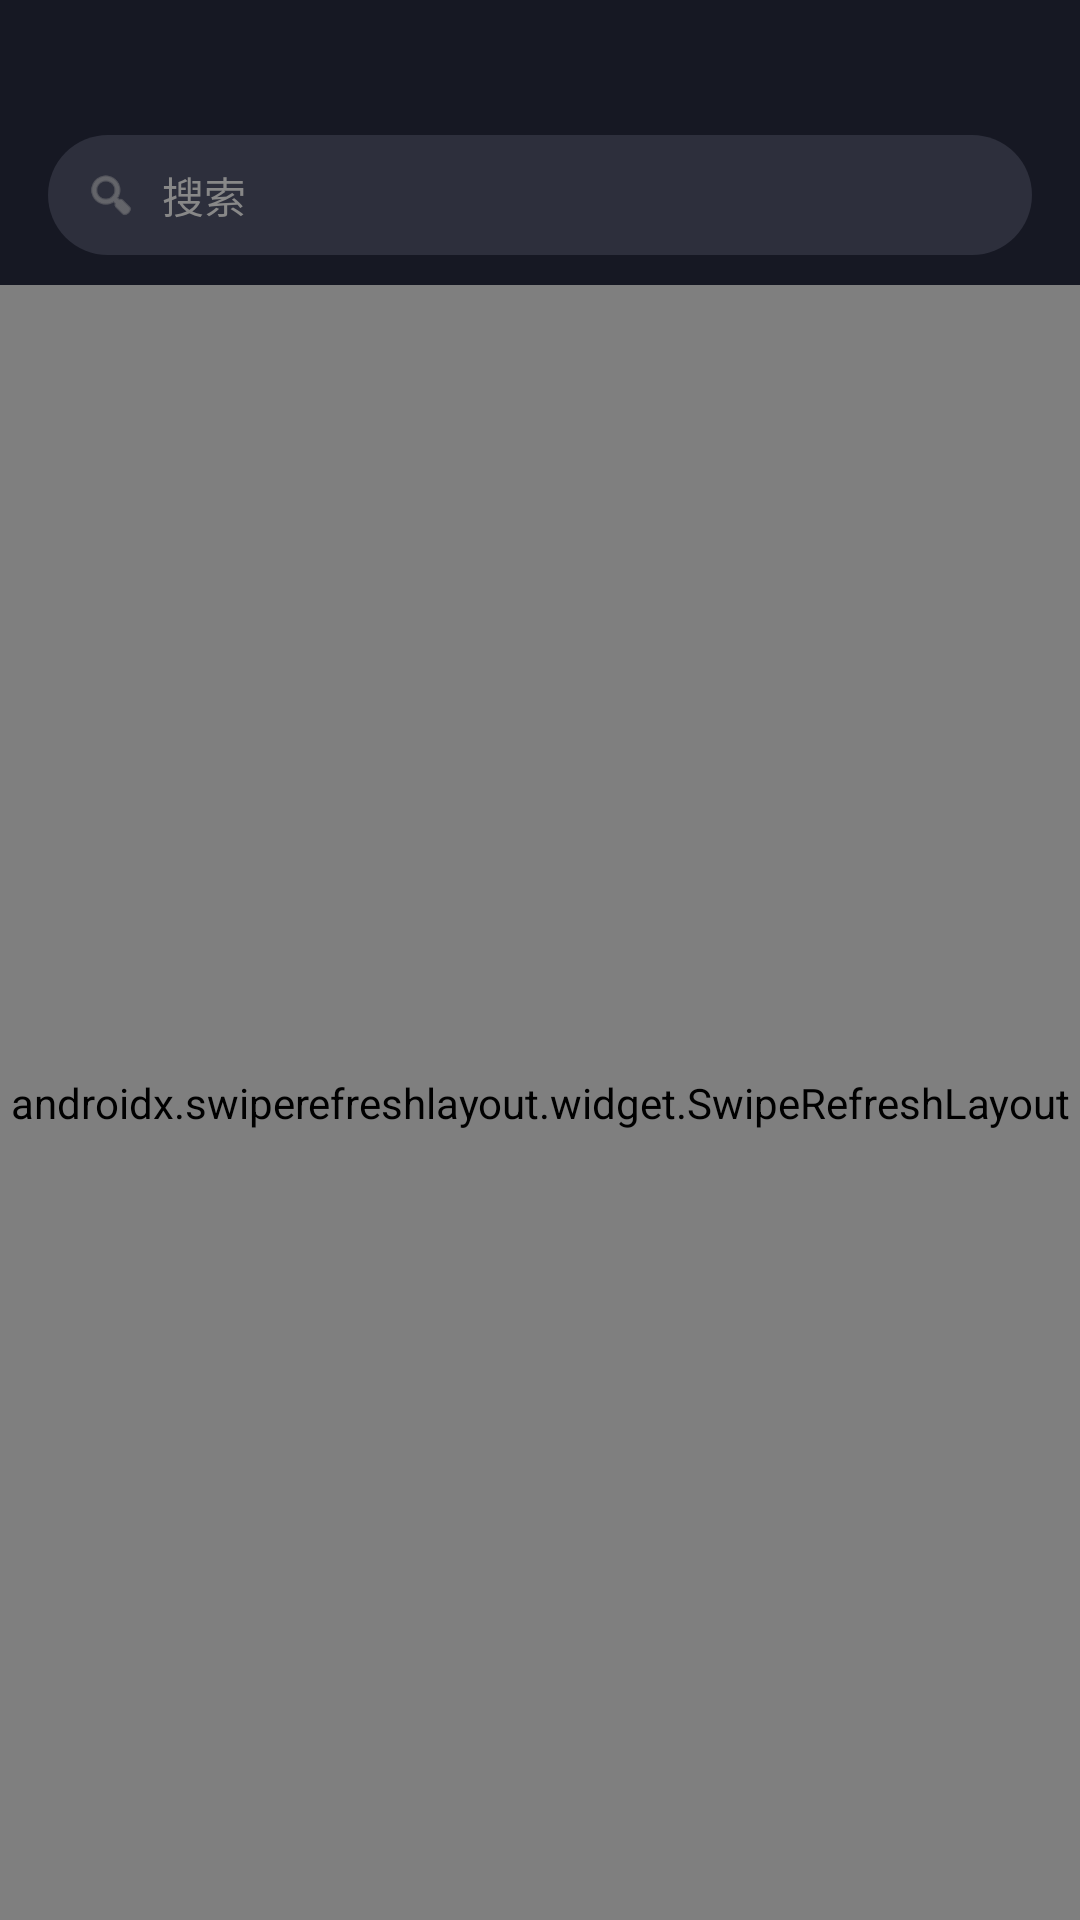

Produce the Android XML layout that renders to this screen, including the resource entries it uses.
<!-- AndroidManifest.xml: application theme Theme.MyDouyin -->
<!-- res/layout/activity_main.xml -->
<?xml version="1.0" encoding="utf-8"?>
<androidx.constraintlayout.widget.ConstraintLayout xmlns:android="http://schemas.android.com/apk/res/android"
    xmlns:app="http://schemas.android.com/apk/res-auto"
    xmlns:tools="http://schemas.android.com/tools"
    android:layout_width="match_parent"
    android:layout_height="match_parent"
    android:background="#161823"
    tools:context=".view.MainActivity">

    <androidx.cardview.widget.CardView
        android:id="@+id/card_notification"
        android:layout_width="match_parent"
        android:layout_height="wrap_content"
        android:layout_marginStart="12dp"
        android:layout_marginEnd="12dp"
        android:layout_marginTop="55dp"
        android:visibility="gone"
        app:cardBackgroundColor="#333333"
        app:cardCornerRadius="16dp"
        app:cardElevation="10dp"
        app:layout_constraintTop_toTopOf="parent"
        app:layout_constraintStart_toStartOf="parent"
        app:layout_constraintEnd_toEndOf="parent">

        <LinearLayout
            android:layout_width="match_parent"
            android:layout_height="wrap_content"
            android:padding="16dp"
            android:gravity="center_vertical"
            android:orientation="horizontal">

            <ImageView
                android:id="@+id/iv_notify_avatar"
                android:layout_width="40dp"
                android:layout_height="40dp"
                android:src="@android:drawable/sym_def_app_icon" />

            <LinearLayout
                android:layout_width="0dp"
                android:layout_height="wrap_content"
                android:layout_weight="1"
                android:layout_marginStart="12dp"
                android:orientation="vertical">

                <TextView
                    android:id="@+id/tv_notify_title"
                    android:layout_width="wrap_content"
                    android:layout_height="wrap_content"
                    tools:text="新消息：张三"
                    android:textColor="#FFFFFF"
                    android:textStyle="bold"
                    android:textSize="14sp" />

                <TextView
                    android:id="@+id/tv_notify_content"
                    android:layout_width="wrap_content"
                    android:layout_height="wrap_content"
                    tools:text="今晚去吃火锅吗？"
                    android:textColor="#CCCCCC"
                    android:textSize="12sp"
                    android:maxLines="1"
                    android:ellipsize="end"
                    android:layout_marginTop="2dp"/>
            </LinearLayout>
        </LinearLayout>
    </androidx.cardview.widget.CardView>

    <androidx.constraintlayout.widget.ConstraintLayout
        android:id="@+id/layout_search"
        android:layout_width="match_parent"
        android:layout_height="wrap_content"
        android:paddingStart="16dp"
        android:paddingEnd="16dp"
        android:paddingTop="10dp"
        android:paddingBottom="10dp"
        android:layout_marginTop="35dp"
        android:background="#161823"
        app:layout_constraintTop_toTopOf="parent"
        app:layout_constraintStart_toStartOf="parent"
        app:layout_constraintEnd_toEndOf="parent">

        <LinearLayout
            android:layout_width="match_parent"
            android:layout_height="40dp"
            android:background="@drawable/bg_search_input"
            android:orientation="horizontal"
            android:gravity="center_vertical"
            android:paddingStart="12dp"
            android:paddingEnd="12dp"
            app:layout_constraintTop_toTopOf="parent"
            app:layout_constraintBottom_toBottomOf="parent">

            <ImageView
                android:layout_width="18dp"
                android:layout_height="18dp"
                android:src="@android:drawable/ic_menu_search"
                app:tint="#888888"/>

            <EditText
                android:id="@+id/et_search"
                android:layout_width="match_parent"
                android:layout_height="match_parent"
                android:background="@null"
                android:hint="搜索"
                android:textColor="#FFFFFF"
                android:textColorHint="#888888"
                android:textSize="14sp"
                android:layout_marginStart="8dp"
                android:maxLines="1"
                android:singleLine="true"
                android:imeOptions="actionSearch"/>
        </LinearLayout>
    </androidx.constraintlayout.widget.ConstraintLayout>

    <androidx.swiperefreshlayout.widget.SwipeRefreshLayout
        android:id="@+id/srl_refresh"
        android:layout_width="match_parent"
        android:layout_height="0dp"
        app:layout_constraintTop_toBottomOf="@id/layout_search"
        app:layout_constraintBottom_toBottomOf="parent"
        app:layout_constraintStart_toStartOf="parent"
        app:layout_constraintEnd_toEndOf="parent">

        <androidx.recyclerview.widget.RecyclerView
            android:id="@+id/rv_message_list"
            android:layout_width="match_parent"
            android:layout_height="match_parent"
            tools:listitem="@layout/item_message" />

    </androidx.swiperefreshlayout.widget.SwipeRefreshLayout>

    <FrameLayout
        android:id="@+id/layout_skeleton"
        android:layout_width="match_parent"
        android:layout_height="0dp"
        android:visibility="gone"
        android:background="#161823"
        app:layout_constraintTop_toBottomOf="@id/layout_search"
        app:layout_constraintBottom_toTopOf="@id/pb_load_more"
        app:layout_constraintStart_toStartOf="parent"
        app:layout_constraintEnd_toEndOf="parent">

        <LinearLayout
            android:layout_width="match_parent"
            android:layout_height="match_parent"
            android:orientation="vertical">
            <include layout="@layout/item_skeleton" />
            <include layout="@layout/item_skeleton" />
            <include layout="@layout/item_skeleton" />
            <include layout="@layout/item_skeleton" />
            <include layout="@layout/item_skeleton" />
            <include layout="@layout/item_skeleton" />
            <include layout="@layout/item_skeleton" />
            <include layout="@layout/item_skeleton" />
        </LinearLayout>

        <ProgressBar
            android:layout_width="50dp"
            android:layout_height="50dp"
            android:layout_gravity="bottom|center_horizontal"
            android:layout_marginBottom="50dp"
            android:indeterminateTint="#FE2C55" />

    </FrameLayout>

    <LinearLayout
        android:id="@+id/layout_error"
        android:layout_width="match_parent"
        android:layout_height="0dp"
        android:orientation="vertical"
        android:gravity="center"
        android:visibility="gone"
        android:background="#161823"
        app:layout_constraintTop_toBottomOf="@id/layout_search"
        app:layout_constraintBottom_toBottomOf="parent"
        app:layout_constraintStart_toStartOf="parent"
        app:layout_constraintEnd_toEndOf="parent">

        <ImageView
            android:layout_width="100dp"
            android:layout_height="100dp"
            android:src="@android:drawable/ic_delete"
            app:tint="#666666" />

        <TextView
            android:layout_width="wrap_content"
            android:layout_height="wrap_content"
            android:text="网络连接失败"
            android:textColor="#888888"
            android:textSize="16sp"
            android:layout_marginTop="16dp"/>

        <Button
            android:id="@+id/btn_retry"
            android:layout_width="wrap_content"
            android:layout_height="40dp"
            android:text="点击重试"
            android:textColor="#FFFFFF"
            android:backgroundTint="#FE2C55"
            android:layout_marginTop="24dp"/>
    </LinearLayout>

    <ProgressBar
        android:id="@+id/pb_load_more"
        android:layout_width="30dp"
        android:layout_height="30dp"
        android:layout_marginBottom="8dp"
        android:visibility="gone"
        app:layout_constraintBottom_toBottomOf="parent"
        app:layout_constraintEnd_toEndOf="parent"
        app:layout_constraintStart_toStartOf="parent" />

    <TextView
        android:id="@+id/tv_no_more_data"
        android:layout_width="wrap_content"
        android:layout_height="wrap_content"
        android:text="暂时没有更多了"
        android:visibility="gone"
        app:layout_constraintBottom_toBottomOf="parent"
        app:layout_constraintEnd_toEndOf="parent"
        app:layout_constraintStart_toStartOf="parent" />

</androidx.constraintlayout.widget.ConstraintLayout>
<!-- res/layout/item_message.xml (included above) -->
<?xml version="1.0" encoding="utf-8"?>
<androidx.constraintlayout.widget.ConstraintLayout xmlns:android="http://schemas.android.com/apk/res/android"
    xmlns:app="http://schemas.android.com/apk/res-auto"
    xmlns:tools="http://schemas.android.com/tools"
    android:layout_width="match_parent"
    android:layout_height="wrap_content"
    android:padding="16dp"
    android:background="?attr/selectableItemBackground">
    <ImageView
        android:id="@+id/iv_avatar"
        android:layout_width="50dp"
        android:layout_height="50dp"
        android:src="@android:drawable/sym_def_app_icon"
        app:layout_constraintStart_toStartOf="parent"
        app:layout_constraintTop_toTopOf="parent"
        app:layout_constraintBottom_toBottomOf="parent" />

    <TextView
        android:id="@+id/tv_badge"
        android:layout_width="wrap_content"
        android:layout_height="wrap_content"
        android:background="#FF0000"
        android:paddingStart="4dp"
        android:paddingEnd="4dp"
        android:textColor="#FFFFFF"
        android:textSize="10sp"
        android:visibility="gone"
        app:layout_constraintCircle="@id/iv_avatar"
        app:layout_constraintCircleAngle="45"
        app:layout_constraintCircleRadius="25dp"
        tools:ignore="MissingConstraints"
        tools:layout_editor_absoluteX="371dp"
        tools:layout_editor_absoluteY="65dp"
        tools:text="1"
        tools:visibility="visible" />

    <TextView
        android:id="@+id/tv_nickname"
        android:layout_width="0dp"
        android:layout_height="wrap_content"
        android:text="抖音小助手"
        android:textColor="#FFFFFF"
        android:textSize="16sp"
        android:textStyle="bold"
        android:layout_marginStart="12dp"
        app:layout_constraintStart_toEndOf="@id/iv_avatar"
        app:layout_constraintTop_toTopOf="@id/iv_avatar"
        app:layout_constraintEnd_toStartOf="@id/tv_time" />

    <TextView
        android:id="@+id/tv_content"
        android:layout_width="0dp"
        android:layout_height="wrap_content"
        android:text="你有一条新的推荐消息，快来看看吧..."
        android:textColor="#888888"
        android:textSize="14sp"
        android:maxLines="1"
        android:ellipsize="end"
        android:singleLine="true"
        android:layout_marginTop="4dp"
        app:layout_constraintStart_toStartOf="@id/tv_nickname"
        app:layout_constraintTop_toBottomOf="@id/tv_nickname"
        app:layout_constraintEnd_toEndOf="parent" />

    <TextView
        android:id="@+id/tv_time"
        android:layout_width="wrap_content"
        android:layout_height="wrap_content"
        android:text="刚刚"
        android:textColor="#AAAAAA"
        android:textSize="12sp"
        app:layout_constraintEnd_toEndOf="parent"
        app:layout_constraintTop_toTopOf="@id/tv_nickname"
        app:layout_constraintBottom_toBottomOf="@id/tv_nickname" />

</androidx.constraintlayout.widget.ConstraintLayout>
<!-- res/layout/item_skeleton.xml (included above) -->
<?xml version="1.0" encoding="utf-8"?>
<androidx.constraintlayout.widget.ConstraintLayout xmlns:android="http://schemas.android.com/apk/res/android"
    xmlns:app="http://schemas.android.com/apk/res-auto"
    android:layout_width="match_parent"
    android:layout_height="wrap_content"
    android:padding="16dp"
    android:background="#161823">

    <View
        android:id="@+id/view_avatar"
        android:layout_width="50dp"
        android:layout_height="50dp"
        android:background="@drawable/bg_skeleton_circle"
        app:layout_constraintStart_toStartOf="parent"
        app:layout_constraintTop_toTopOf="parent" />

    <View
        android:layout_width="100dp"
        android:layout_height="20dp"
        android:layout_marginStart="12dp"
        android:background="@drawable/bg_skeleton_rect"
        app:layout_constraintStart_toEndOf="@id/view_avatar"
        app:layout_constraintTop_toTopOf="@id/view_avatar" />

    <View
        android:layout_width="200dp"
        android:layout_height="16dp"
        android:layout_marginStart="12dp"
        android:layout_marginTop="8dp"
        android:background="@drawable/bg_skeleton_rect"
        app:layout_constraintStart_toEndOf="@id/view_avatar"
        app:layout_constraintBottom_toBottomOf="@id/view_avatar" />

</androidx.constraintlayout.widget.ConstraintLayout>
<!-- resources referenced by this layout -->
<resources>
  <!-- drawable bg_search_input (drawable) -->
  <?xml version="1.0" encoding="utf-8"?>
  <shape xmlns:android="http://schemas.android.com/apk/res/android">
      <solid android:color="#2D2F3C" />
      <corners android:radius="20dp" />
  </shape>
  <!-- drawable bg_skeleton_circle (drawable) -->
  <shape xmlns:android="http://schemas.android.com/apk/res/android" android:shape="oval">
      <solid android:color="#2D2F3C" />
  </shape>
  <!-- drawable bg_skeleton_rect (drawable) -->
  <shape xmlns:android="http://schemas.android.com/apk/res/android" android:shape="rectangle">
      <solid android:color="#2D2F3C" />
      <corners android:radius="4dp" />
  </shape>
  <style name="Theme.MyDouyin" parent="Base.Theme.MyDouyin" />
  <style name="Base.Theme.MyDouyin" parent="Theme.Material3.DayNight.NoActionBar">
          
          
      </style>
</resources>
